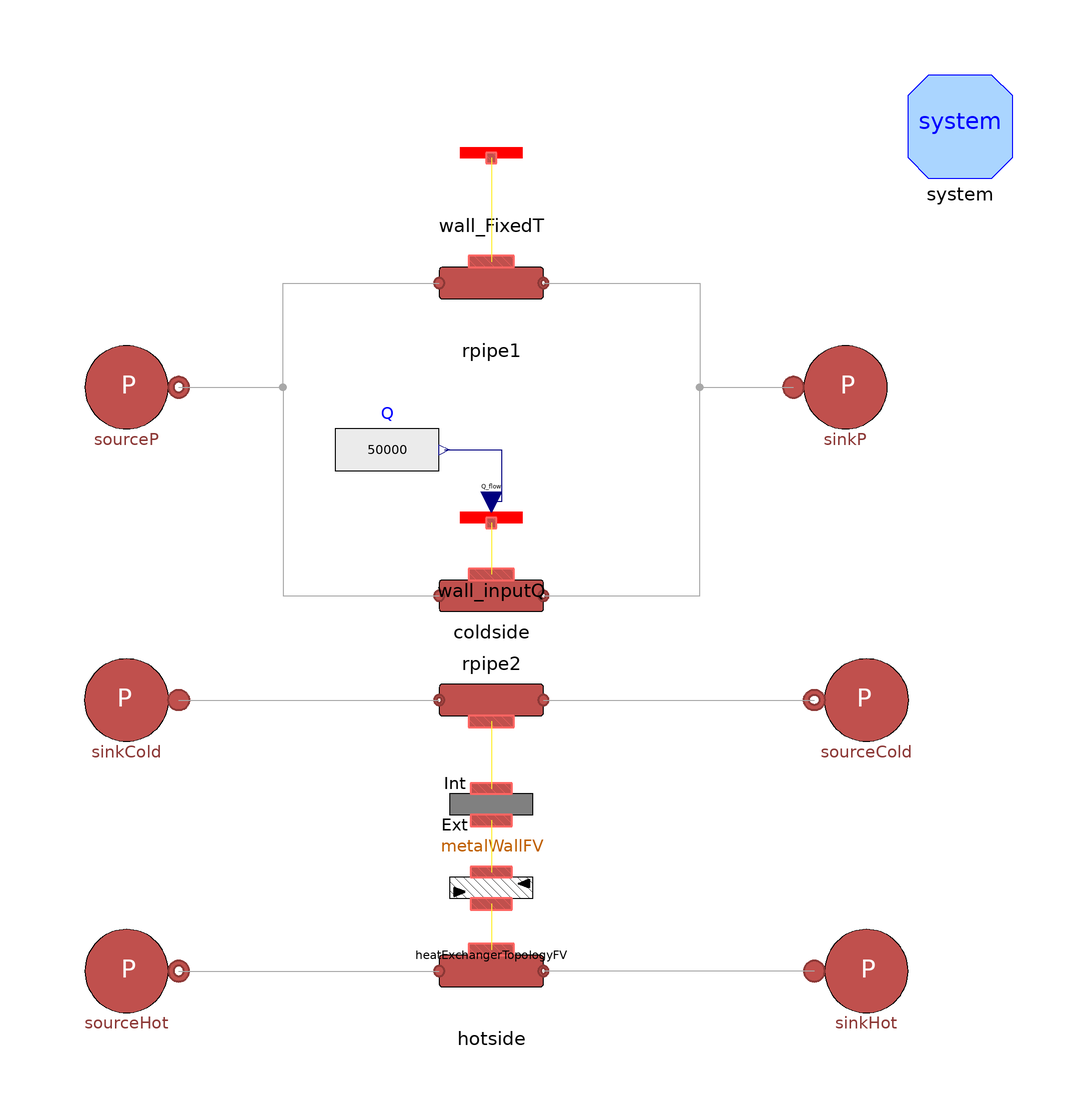

The component connection diagram of the Modelica model below, drawn from its own Placement and Line annotations.

model RoundPipeTest
    extends Modelica.Icons.Example;
    parameter Integer n = 7 "number of volumes";
    parameter Modelica.Units.SI.CoefficientOfHeatTransfer gamma_nom_hot = 6000;
    parameter Modelica.Units.SI.CoefficientOfHeatTransfer gamma_nom_cold = 2400;

    MultiEnergySystem.DistrictHeatingNetwork.Components.Pipes.RoundPipe1DFV rpipe1(
      L=2,
      thermalInertia=false,
      rhom(displayUnit="kg/m3"),
      m_flow_start=5,
      pin_start=110000,
      pout_start=101000,
      Tin_start=323.15,
      Tout_start=303.15,
      Di=0.1,
      n=n,
      nPipes=1,
      kc=1,
      k=1500) annotation (Placement(transformation(extent={{-10,90},{10,110}})));
    Sources.SourcePressure sourceP(p0=110000, T0=323.15)
      annotation (Placement(transformation(extent={{-80,70},{-60,90}})));
    Sources.SinkPressure sinkP(p0=101000, T0=303.15)
      annotation (Placement(transformation(extent={{58,70},{78,90}})));
    MultiEnergySystem.DistrictHeatingNetwork.Components.Thermal.Wall.Wall_FixedT
      wall_FixedT(n=n, Twall=308.15)
      annotation (Placement(transformation(extent={{-10,114},{10,134}})));
    MultiEnergySystem.DistrictHeatingNetwork.Components.Pipes.RoundPipe1DFV rpipe2(
      L=2,
      thermalInertia=false,
      rhom(displayUnit="kg/m3"),
      m_flow_start=5,
      pin_start=110000,
      pout_start=101000,
      Tin_start=323.15,
      Tout_start=303.15,
      Di=0.1,
      n=n,
      nPipes=1,
      kc=1,
      k=1500) annotation (Placement(transformation(extent={{-10,30},{10,50}})));
    MultiEnergySystem.DistrictHeatingNetwork.Components.Thermal.Wall.Wall_inputQ
      wall_inputQ(n=n, Twall=308.15)
      annotation (Placement(transformation(extent={{-10,44},{10,64}})));
    Modelica.Blocks.Sources.RealExpression Q(y=50000)
      annotation (Placement(visible = true, transformation(origin = {2, 0}, extent = {{-32, 58}, {-12, 78}}, rotation = 0)));
    inner System system
      annotation (Placement(transformation(extent={{80,120},{100,140}})));
    MultiEnergySystem.DistrictHeatingNetwork.Components.Pipes.RoundPipe1DFV hotside(
      L=0.7073,
      thermalInertia=false,
      cm=500,
      rhom(displayUnit="g/cm3") = 7990,
      lambdam=16.3,
      m_flow_start=0.6154,
      pin_start=110000,
      pout_start=101000,
      Tin_start=353.15,
      Tout_start=333.15,
      Di=0.03,
      n=n,
      nPipes=1,
      kc=1,
      k=4162.27,
      Stot=0.5,
      gamma_nom=gamma_nom_hot)
      annotation (Placement(transformation(extent={{-10,-42},{10,-22}})));
    MultiEnergySystem.DistrictHeatingNetwork.Components.Pipes.RoundPipe1DFV coldside(
      L=0.96275,
      thermalInertia=false,
      rhom(displayUnit="kg/m3"),
      m_flow_start=5,
      pin_start=110000,
      pout_start=101000,
      Tin_start=323.15,
      Tout_start=303.15,
      Di=0.023,
      n=n,
      nPipes=1,
      kc=1,
      k=13923.8,
      Stot=0.5,
      gamma_nom=gamma_nom_cold)
      annotation (Placement(transformation(extent={{10,30},{-10,10}})));
    Sources.SourcePressure sourceHot(
      p0(displayUnit="kPa") = 110000, T0=353.15)
      annotation (Placement(transformation(extent={{-80,-42},{-60,-22}})));
    Sources.SinkPressure sinkHot(
      p0(displayUnit="kPa") = 1000*(110 - 2.5), T0=303.15)
                 annotation (Placement(transformation(extent={{62,-42},{82,-22}})));
    MultiEnergySystem.DistrictHeatingNetwork.Components.Thermal.Wall.MetalWallFV
      metalWallFV(
      Nw=n,
      M=500,
      cm=500,
      Tstartbar=318.15,
      Tstart1=333.15,
      TstartN=303.15)
      annotation (Placement(transformation(extent={{-10,-10},{10,10}})));
    MultiEnergySystem.DistrictHeatingNetwork.Components.Thermal.HeatExchangerTopologyFV
      heatExchangerTopologyFV(Nw=n, redeclare model HeatExchangerTopology =
          MultiEnergySystem.DistrictHeatingNetwork.Components.Thermal.HeatExchangerTopologies.CounterCurrentFlow)
      annotation (Placement(transformation(extent={{-10,-26},{10,-6}})));
    Sources.SinkPressure sinkCold(
      p0(displayUnit="kPa") = 1000*(110 - 19.3), T0=288.75)
      annotation (Placement(transformation(extent={{-60,10},{-80,30}})));
    Sources.SourcePressure sourceCold(
      p0(displayUnit="kPa") = 110000, T0=280.15)
                 annotation (Placement(transformation(extent={{82,10},{62,30}})));
  equation
    connect(wall_FixedT.MultiPort, rpipe1.wall)
      annotation (Line(points={{0,124},{0,104.1}},
                                                 color={255,238,44}));
    connect(sourceP.outlet, rpipe1.inlet) annotation (Line(points={{-60,80},{-40,80},
            {-40,100},{-10,100}},
                                color={168,168,168}));
    connect(rpipe1.outlet, sinkP.inlet) annotation (Line(points={{10,100},{40,100},
            {40,80},{58,80}},
                           color={168,168,168}));
    connect(wall_inputQ.MultiPort, rpipe2.wall)
      annotation (Line(points={{0,54},{0,44.1}},color={255,238,44}));
    connect(Q.y, wall_inputQ.S) annotation (Line(points={{-9,68},{2,68}, {2, 58},{0,58}},
                            color={0,0,127}));
    connect(sourceP.outlet, rpipe2.inlet)
      annotation (Line(points={{-60,80},{-40,80},{-40,40},{-10,40}},
                                                 color={168,168,168}));
    connect(rpipe2.outlet, sinkP.inlet)
      annotation (Line(points={{10,40},{40,40},{40,80},{58,80}},
                                               color={168,168,168}));
    connect(sourceHot.outlet, hotside.inlet)
      annotation (Line(points={{-60,-32},{-10,-32}}, color={168,168,168}));
    connect(sinkHot.inlet, hotside.outlet)
      annotation (Line(points={{62,-32},{10,-32}}, color={168,168,168}));
    connect(heatExchangerTopologyFV.side2, hotside.wall)
      annotation (Line(points={{0,-19.1},{0,-27.9}}, color={255,238,44}));
    connect(metalWallFV.ext, heatExchangerTopologyFV.side1)
      annotation (Line(points={{0,-3.1},{0,-13}},  color={255,238,44}));
    connect(coldside.wall, metalWallFV.int)
      annotation (Line(points={{0,15.9},{0,3}},    color={255,238,44}));
    connect(sinkCold.inlet, coldside.outlet)
      annotation (Line(points={{-60,20},{-10,20}},   color={168,168,168}));
    connect(coldside.inlet, sourceCold.outlet)
      annotation (Line(points={{10,20},{62,20}},   color={168,168,168}));
    annotation (Icon(coordinateSystem(preserveAspectRatio=false)), Diagram(
          coordinateSystem(preserveAspectRatio=false, extent={{-100,-140},{100,140}})),
      experiment(StopTime=50, __Dymola_Algorithm="Dassl"));
  end RoundPipeTest;